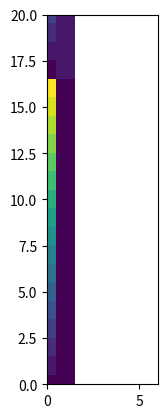

Write the Python code that produced this figure.

import numpy as np
import matplotlib.pyplot as plt

bounding_box_1=np.array([[ -85, -85],[ -75, -85],[ -65, -85],[ -55, -85],[ -45, -85],[ -35, -85],[ -25, -85],[ -15, -85],[ -5, -85],[ 5, -85],[ 15, -85],[ 25, -85],[ 35, -85],[ 45, -85],[ 55, -85],[ 65, -85],[ 75, -85],[ -85, -75],[ -75, -75],[ -65, -75],[ -55, -75],[ -45, -75],[ -35, -75],[ -25, -75],[ -15, -75],[ -5, -75],[ 5, -75],[ 15, -75],[ 25, -75],[ 35, -75],[ 45, -75],[ 55, -75],[ 65, -75],[ 75, -75],[ -85, -65],[ -75, -65],[ -65, -65],[ -55, -65],[ -45, -65],[ -35, -65],[ -25, -65],[ -15, -65],[ -5, -65],[ 5, -65],[ 15, -65],[ 25, -65],[ 35, -65],[ 45, -65],[ 55, -65],[ 65, -65],[ 75, -65],[ -85, -55],[ -75, -55],[ -65, -55],[ -55, -55],[ -45, -55],[ -35, -55],[ -25, -55],[ -15, -55],[ -5, -55],[ 5, -55],[ 15, -55],[ 25, -55],[ 35, -55],[ 45, -55],[ 55, -55],[ 65, -55],[ 75, -55],[ -85, -45],[ -75, -45],[ -65, -45],[ -55, -45],[ -45, -45],[ -35, -45],[ -25, -45],[ -15, -45],[ -5, -45],[ 5, -45],[ 15, -45],[ 25, -45],[ 35, -45],[ 45, -45],[ 55, -45],[ 65, -45],[ 75, -45],[ -85, -35],[ -75, -35],[ -65, -35],[ -55, -35],[ -45, -35],[ -35, -35],[ -25, -35],[ -15, -35],[ -5, -35],[ 5, -35],[ 15, -35],[ 25, -35],[ 35, -35],[ 45, -35],[ 55, -35],[ 65, -35],[ 75, -35],[ -85, -25],[ -75, -25],[ -65, -25],[ -55, -25],[ -45, -25],[ -35, -25],[ -25, -25],[ -15, -25],[ -5, -25],[ 5, -25],[ 15, -25],[ 25, -25],[ 35, -25],[ 45, -25],[ 55, -25],[ 65, -25],[ 75, -25],[ -85, -15],[ -75, -15],[ -65, -15],[ -55, -15],[ -45, -15],[ -35, -15],[ -25, -15],[ -15, -15],[ -5, -15],[ 5, -15],[ 15, -15],[ 25, -15],[ 35, -15],[ 45, -15],[ 55, -15],[ 65, -15],[ 75, -15],[ -85, -5],[ -75, -5],[ -65, -5],[ -55, -5],[ -45, -5],[ -35, -5],[ -25, -5],[ -15, -5],[ -5, -5],[ 5, -5],[ 15, -5],[ 25, -5],[ 35, -5],[ 45, -5],[ 55, -5],[ 65, -5],[ 75, -5],[ -85, 5],[ -75, 5],[ -65, 5],[ -55, 5],[ -45, 5],[ -35, 5],[ -25, 5],[ -15, 5],[ -5, 5],[ 5, 5],[ 15, 5],[ 25, 5],[ 35, 5],[ 45, 5],[ 55, 5],[ 65, 5],[ 75, 5],[ -85, 15],[ -75, 15],[ -65, 15],[ -55, 15],[ -45, 15],[ -35, 15],[ -25, 15],[ -15, 15],[ -5, 15],[ 5, 15],[ 15, 15],[ 25, 15],[ 35, 15],[ 45, 15],[ 55, 15],[ 65, 15],[ 75, 15],[ -85, 25],[ -75, 25],[ -65, 25],[ -55, 25],[ -45, 25],[ -35, 25],[ -25, 25],[ -15, 25],[ -5, 25],[ 5, 25],[ 15, 25],[ 25, 25],[ 35, 25],[ 45, 25],[ 55, 25],[ 65, 25],[ 75, 25],[ -85, 35],[ -75, 35],[ -65, 35],[ -55, 35],[ -45, 35],[ -35, 35],[ -25, 35],[ -15, 35],[ -5, 35],[ 5, 35],[ 15, 35],[ 25, 35],[ 35, 35],[ 45, 35],[ 55, 35],[ 65, 35],[ 75, 35],[ -85, 45],[ -75, 45],[ -65, 45],[ -55, 45],[ -45, 45],[ -35, 45],[ -25, 45],[ -15, 45],[ -5, 45],[ 5, 45],[ 15, 45],[ 25, 45],[ 35, 45],[ 45, 45],[ 55, 45],[ 65, 45],[ 75, 45],[ -85, 55],[ -75, 55],[ -65, 55],[ -55, 55],[ -45, 55],[ -35, 55],[ -25, 55],[ -15, 55],[ -5, 55],[ 5, 55],[ 15, 55],[ 25, 55],[ 35, 55],[ 45, 55],[ 55, 55],[ 65, 55],[ 75, 55],[ -85, 65],[ -75, 65],[ -65, 65],[ -55, 65],[ -45, 65],[ -35, 65],[ -25, 65],[ -15, 65],[ -5, 65],[ 5, 65],[ 15, 65],[ 25, 65],[ 35, 65],[ 45, 65],[ 55, 65],[ 65, 65],[ 75, 65],[ -85, 75],[ -75, 75],[ -65, 75],[ -55, 75],[ -45, 75],[ -35, 75],[ -25, 75],[ -15, 75],[ -5, 75],[ 5, 75],[ 15, 75],[ 25, 75],[ 35, 75],[ 45, 75],[ 55, 75],[ 65, 75],[ 75, 75]])
bounding_box_2=np.array([[ -85, -75, -65, -55, -45, -35, -25, -15, -5, 5, 15, 25, 35, 45, 55, 65, 75, -85, -75, -65, -55, -45, -35, -25, -15, -5, 5, 15, 25, 35, 45, 55, 65, 75, -85, -75, -65, -55, -45, -35, -25, -15, -5, 5, 15, 25, 35, 45, 55, 65, 75, -85, -75, -65, -55, -45, -35, -25, -15, -5, 5, 15, 25, 35, 45, 55, 65, 75, -85, -75, -65, -55, -45, -35, -25, -15, -5, 5, 15, 25, 35, 45, 55, 65, 75, -85, -75, -65, -55, -45, -35, -25, -15, -5, 5, 15, 25, 35, 45, 55, 65, 75, -85, -75, -65, -55, -45, -35, -25, -15, -5, 5, 15, 25, 35, 45, 55, 65, 75, -85, -75, -65, -55, -45, -35, -25, -15, -5, 5, 15, 25, 35, 45, 55, 65, 75, -85, -75, -65, -55, -45, -35, -25, -15, -5, 5, 15, 25, 35, 45, 55, 65, 75, -85, -75, -65, -55, -45, -35, -25, -15, -5, 5, 15, 25, 35, 45, 55, 65, 75, -85, -75, -65, -55, -45, -35, -25, -15, -5, 5, 15, 25, 35, 45, 55, 65, 75, -85, -75, -65, -55, -45, -35, -25, -15, -5, 5, 15, 25, 35, 45, 55, 65, 75, -85, -75, -65, -55, -45, -35, -25, -15, -5, 5, 15, 25, 35, 45, 55, 65, 75, -85, -75, -65, -55, -45, -35, -25, -15, -5, 5, 15, 25, 35, 45, 55, 65, 75, -85, -75, -65, -55, -45, -35, -25, -15, -5, 5, 15, 25, 35, 45, 55, 65, 75, -85, -75, -65, -55, -45, -35, -25, -15, -5, 5, 15, 25, 35, 45, 55, 65, 75, -85, -75, -65, -55, -45, -35, -25, -15, -5, 5, 15, 25, 35, 45, 55, 65, 75, ],[ -85, -85, -85, -85, -85, -85, -85, -85, -85, -85, -85, -85, -85, -85, -85, -85, -85, -75, -75, -75, -75, -75, -75, -75, -75, -75, -75, -75, -75, -75, -75, -75, -75, -75, -65, -65, -65, -65, -65, -65, -65, -65, -65, -65, -65, -65, -65, -65, -65, -65, -65, -55, -55, -55, -55, -55, -55, -55, -55, -55, -55, -55, -55, -55, -55, -55, -55, -55, -45, -45, -45, -45, -45, -45, -45, -45, -45, -45, -45, -45, -45, -45, -45, -45, -45, -35, -35, -35, -35, -35, -35, -35, -35, -35, -35, -35, -35, -35, -35, -35, -35, -35, -25, -25, -25, -25, -25, -25, -25, -25, -25, -25, -25, -25, -25, -25, -25, -25, -25, -15, -15, -15, -15, -15, -15, -15, -15, -15, -15, -15, -15, -15, -15, -15, -15, -15, -5, -5, -5, -5, -5, -5, -5, -5, -5, -5, -5, -5, -5, -5, -5, -5, -5, 5, 5, 5, 5, 5, 5, 5, 5, 5, 5, 5, 5, 5, 5, 5, 5, 5, 15, 15, 15, 15, 15, 15, 15, 15, 15, 15, 15, 15, 15, 15, 15, 15, 15, 25, 25, 25, 25, 25, 25, 25, 25, 25, 25, 25, 25, 25, 25, 25, 25, 25, 35, 35, 35, 35, 35, 35, 35, 35, 35, 35, 35, 35, 35, 35, 35, 35, 35, 45, 45, 45, 45, 45, 45, 45, 45, 45, 45, 45, 45, 45, 45, 45, 45, 45, 55, 55, 55, 55, 55, 55, 55, 55, 55, 55, 55, 55, 55, 55, 55, 55, 55, 65, 65, 65, 65, 65, 65, 65, 65, 65, 65, 65, 65, 65, 65, 65, 65, 65, 75, 75, 75, 75, 75, 75, 75, 75, 75, 75, 75, 75, 75, 75, 75, 75, 75, ] ])
a=np.diag(range(15))
print(a)
#print(len(bounding_box))
#print(bounding_box.size)
#print(bounding_box.shape)
#print(bounding_box.reshape(2,289))
#plt.matshow(bounding_box.reshape(2,289))
#(nrows, ncols) = bounding_box.shape
#pixel_plot=plt.figure() #make plot
#plt.title("bounding box")
plt.imshow(bounding_box_1,interpolation='nearest')
plt.axis([0, 6, 0, 20])
plt.show()

